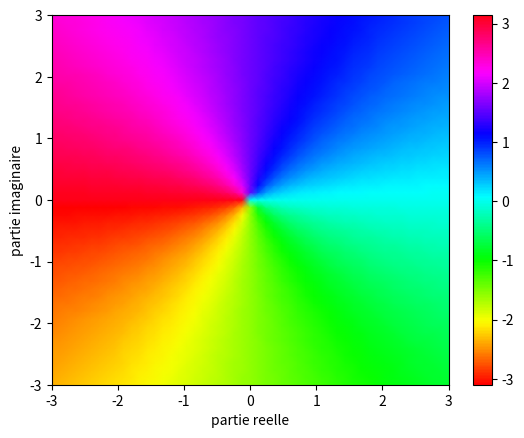

Generate this figure with matplotlib:
import numpy as np
import matplotlib.pyplot as plt

x = np.linspace(-3, 3, 51)
y = np.linspace(-3, 3, 51)
X, Y = np.meshgrid(x, y)

C = np.angle(X + 1j *Y) 

plt.pcolormesh(X, Y, C, shading="gouraud",  cmap=plt.cm.hsv)
plt.colorbar()
plt.xlabel("partie reelle")
plt.ylabel("partie imaginaire")

plt.show()